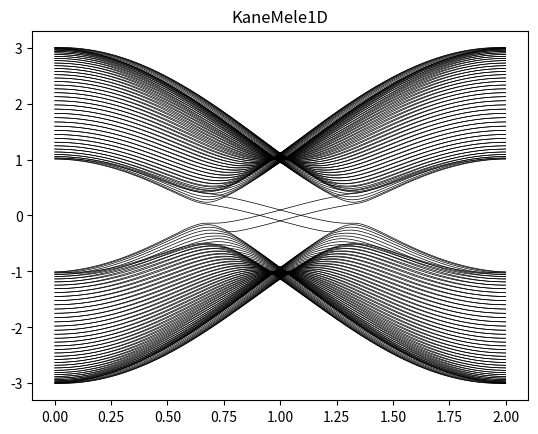

The matplotlib source for this figure:
#!/usr/bin python
# -*- encoding: utf-8 -*-
'''
@Author  :   Celeste Young
@File    :   Kane_Mele_1D.py    
@Time    :   2022/6/21 10:30  
@E-mail  :   iamwxyoung@qq.com
@Tips    :   完成Kane Mele model的1D图像plot
             https://zhuanlan.zhihu.com/p/359578693
             e^ikr 这里的k和r 画一维就是一维[x]，画二维就是二维[x, y]
             向量的积就是一维，所有的算完都是一个一维的数据。
             点乘，也叫数量积。结果是一个向量在另一个向量方向上投影的长度，是一个标量。
             点积公式： x1*y1+x2*y2+……xn*yn  （n维向量）
             叉乘，也叫向量积。结果是一个和已有两个向量都垂直的向量（法向量）。
             叉乘公式：
             |i  j  k |
             |a1 b1 c1|
             |a2 b2 c2|
             =(b1c2-b2c1, c1a2-a1c2, a1b2-a2b1)
'''

import numpy as np
import functools as ft
import matplotlib.pyplot as plt
import time


def KaneMele1DFunc(kx_):
    t_ = -1
    gamma_v = 0.1 * t_  # 质量项，打开带隙，相当于M
    gamma_so = 0.06 * t_  # 次近邻自旋轨道耦合，相当于t2
    gamma_r = 0.05 * t_  # Rashba类型自旋轨道耦合项
    state = 2  #
    N = 20

    sx_values = np.array([1, 0])
    sxn_values = np.max(sx_values) + 1  # one-hot 矩阵形式
    s0 = np.eye(2, dtype=int)
    sx = np.eye(sxn_values)[sx_values]  # [ [0, 1], [1, 0] ]
    sy = np.asmatrix([[0, -1j], [1j, 0]])
    sz = np.diag([1, -1])

    T0 = np.zeros((state*4, state*4), dtype=complex)
    T0[0:state * 1, state * 1:state * 2] = 1j*gamma_r*(0.5*sx + 3**0.5/2*sy) + t_*s0
    T0[state * 1:state * 2, state * 2:state * 3] = 1j*gamma_r*sx + t_*s0
    T0[state * 2:state * 3, state * 3:state * 4] = 1j*gamma_r*(0.5*sx - 3**0.5/2*sy) + t_*s0
    T0[0:state * 1, state * 2:state * 3] = 1j*gamma_so*sz
    T0[state * 1:state * 2, state * 3:state * 4] = 1j*gamma_so*sz
    kron1 = np.kron(np.eye(2), sz)  # 两次克罗内克积
    kron2 = np.kron(kron1, gamma_v*np.eye(2))  #
    T0 = kron2 + T0 + np.conj(T0).T

    Tx = np.zeros((state*4, state*4), dtype=complex)
    Tx[0:state * 1, 0:state * 1] = -1j * gamma_so * sz
    Tx[state * 1:state * 2, state * 1:state * 2] = 1j * gamma_so * sz
    Tx[state * 2:state * 3, state * 2:state * 3] = -1j * gamma_so * sz
    Tx[state * 3:state * 4, state * 3:state * 4] = 1j * gamma_so * sz
    Tx[state * 1:state * 2, 0:state * 1] = 1j * gamma_r * (-0.5*sx + 3**0.5/2*sy) + t_*s0
    Tx[state * 2:state * 3, 0:state * 1] = 1j * gamma_so * sz
    Tx[state * 1:state * 2, state * 3:state * 4] = -1j * gamma_so * sz
    Tx[state * 2:state * 3, state * 3:state * 4] = 1j * gamma_r * (0.5*sx + 3**0.5/2*sy) + t_*s0

    Ty = np.zeros((state*4, state*4), dtype=complex)
    Ty[state * 2:state * 3, 0:state * 1] = -1j * gamma_so * sz
    Ty[state * 3:state * 4, 0:state * 1] = 1j * gamma_r * sx + t_*s0
    Ty[state * 3:state * 4, state * 1:state * 2] = -1j * gamma_so * sz

    Txy = np.zeros((state*4, state*4), dtype=complex)  # Txy & Tyx 不是conj关系
    Txy[state * 1:state * 2, state * 3:state * 4] = -1j * gamma_so * sz

    Tyx = np.zeros((state*4, state*4), dtype=complex)
    Tyx[state * 2:state * 3, 0:state * 1] = 1j * gamma_so * sz

    H00 = np.kron(np.eye(N, k=1), Ty)
    H00 = np.kron(np.eye(N), T0) + H00 + np.conj(H00).T
    H01 = np.kron(np.eye(N), Tx) + np.kron(np.eye(N, k=1), Tyx) + np.kron(np.eye(N, k=-1), Txy)

    H = H00 + H01*np.exp(1j*kx_*np.pi) + np.conj(H01).T * np.exp(-1j*kx_*np.pi)

    return H


def KaneMele1DPlot(x_, KaneMele1DHamiltonian):
    dim = KaneMele1DHamiltonian(0).shape[0]
    dim1 = x_.shape[0]  # x_.shape[0] 等价于 len(x_)
    eigen_k = np.zeros((dim1, dim))
    i0 = 0
    for x0 in x_:
        matrix0 = KaneMele1DHamiltonian(x0)
        eigenValue, eigenVector = np.linalg.eig(matrix0)
        eigen_k[i0, :] = np.sort(np.real(eigenValue[:]))
        i0 += 1
    # plt.figure(figsize=(7, 4))
    plt.plot(x_, eigen_k, linewidth=0.5, color='black')
    # plt.ylim((-1, 1))
    plt.title('KaneMele1D')
    plt.show()


if __name__ == '__main__':
    t1 = time.time()
    num = 200  # 分割点数
    kx = np.linspace(0, 2, num)

    ham0 = ft.partial(KaneMele1DFunc)
    KaneMele1DPlot(kx, ham0)
    t2 = time.time()

    print('finish', end=' ')
    print('use time %d s' % (t2-t1))
